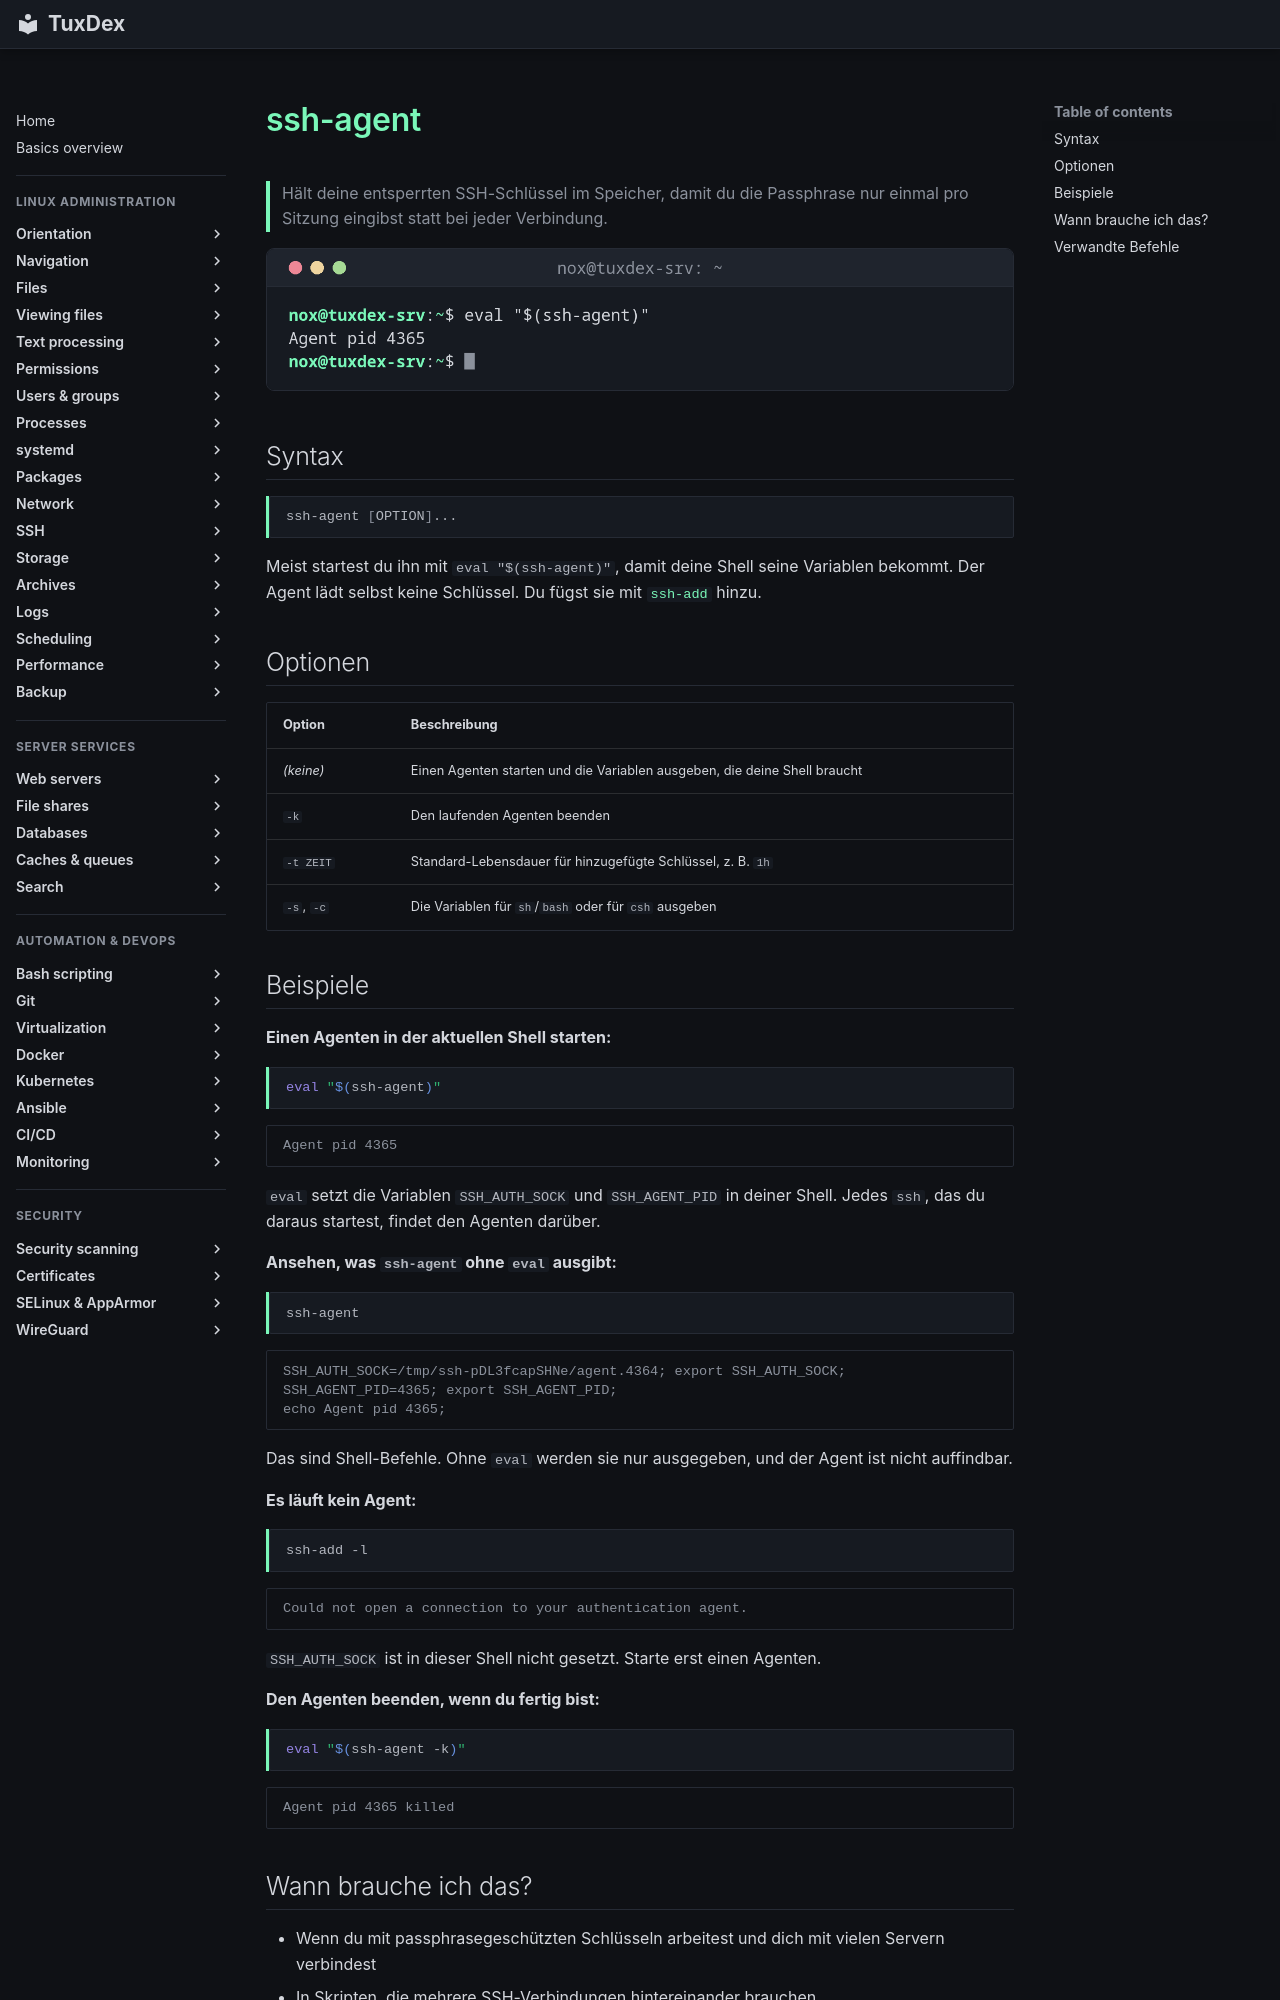

repository: Noxisan/tuxcodex · page: 12-ssh/ssh-agent.de/index.html · generator: mkdocs

# ssh-agent

> Hält deine entsperrten SSH-Schlüssel im Speicher, damit du die Passphrase nur einmal pro Sitzung eingibst statt bei jeder Verbindung.

![ssh-agent output](../assets/screenshots/12-ssh/ssh-agent.png)

## Syntax

```bash
ssh-agent [OPTION]...
```

Meist startest du ihn mit `eval "$(ssh-agent)"`, damit deine Shell seine Variablen bekommt. Der Agent lädt selbst keine Schlüssel. Du fügst sie mit [`ssh-add`](ssh-add.md) hinzu.

## Optionen

| Option | Beschreibung |
|--------|--------------|
| *(keine)* | Einen Agenten starten und die Variablen ausgeben, die deine Shell braucht |
| `-k` | Den laufenden Agenten beenden |
| `-t ZEIT` | Standard-Lebensdauer für hinzugefügte Schlüssel, z. B. `1h` |
| `-s`, `-c` | Die Variablen für `sh`/`bash` oder für `csh` ausgeben |

## Beispiele

**Einen Agenten in der aktuellen Shell starten:**

```bash
eval "$(ssh-agent)"
```

```text
Agent pid 4365
```

`eval` setzt die Variablen `SSH_AUTH_SOCK` und `SSH_AGENT_PID` in deiner Shell. Jedes
`ssh`, das du daraus startest, findet den Agenten darüber.

**Ansehen, was `ssh-agent` ohne `eval` ausgibt:**

```bash
ssh-agent
```

```text
SSH_AUTH_SOCK=/tmp/ssh-pDL3fcapSHNe/agent.4364; export SSH_AUTH_SOCK;
SSH_AGENT_PID=4365; export SSH_AGENT_PID;
echo Agent pid 4365;
```

Das sind Shell-Befehle. Ohne `eval` werden sie nur ausgegeben, und der Agent ist nicht
auffindbar.

**Es läuft kein Agent:**

```bash
ssh-add -l
```

```text
Could not open a connection to your authentication agent.
```

`SSH_AUTH_SOCK` ist in dieser Shell nicht gesetzt. Starte erst einen Agenten.

**Den Agenten beenden, wenn du fertig bist:**

```bash
eval "$(ssh-agent -k)"
```

```text
Agent pid 4365 killed
```
